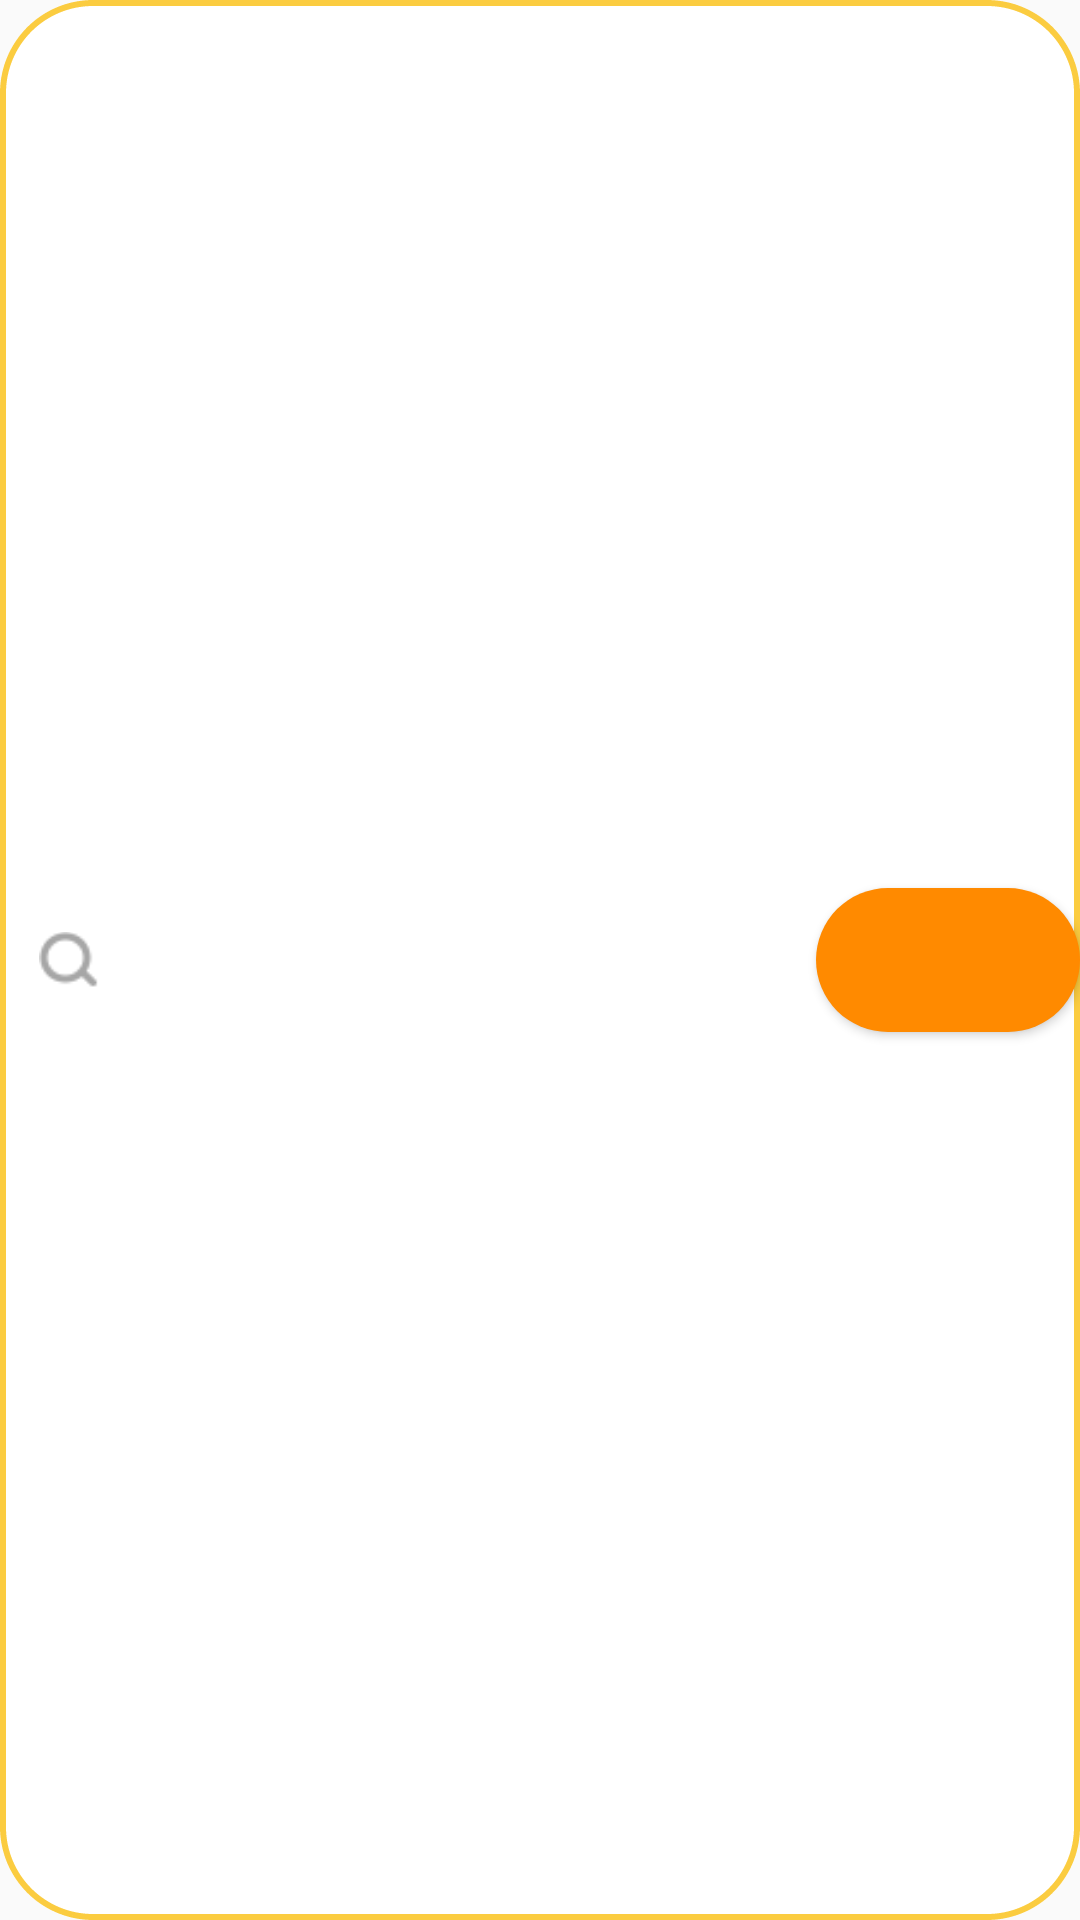

Reconstruct the res/layout file that produces this screen, plus the resources it refers to.
<!-- AndroidManifest.xml: application theme Theme.Companyvxwhelper -->
<!-- res/layout/widget_location_search.xml -->
<?xml version="1.0" encoding="utf-8"?>
<androidx.constraintlayout.widget.ConstraintLayout xmlns:android="http://schemas.android.com/apk/res/android"
    xmlns:app="http://schemas.android.com/apk/res-auto"
    android:layout_width="match_parent"
    android:layout_height="@dimen/home_input_search_height"
    android:background="@drawable/style_home_input"
    android:orientation="horizontal">

        <androidx.appcompat.widget.AppCompatImageView
            android:id="@+id/widget_home_input_aciv_search"
            android:layout_width="@dimen/margin7"
            android:layout_height="@dimen/margin7"
            android:padding="@dimen/margin1"
            android:layout_marginLeft="@dimen/margin2"
            app:layout_constraintStart_toStartOf="parent"
            app:layout_constraintTop_toTopOf="parent"
            app:layout_constraintBottom_toBottomOf="parent"
            android:src="@mipmap/wm_page_main_ic_search_a">
        </androidx.appcompat.widget.AppCompatImageView>

        <androidx.appcompat.widget.AppCompatEditText
            android:id="@+id/widget_home_input_aciv_input"
            android:layout_width="0dp"
            android:layout_weight="1"
            android:layout_height="wrap_content"
            android:layout_marginLeft="@dimen/margin2"
            app:layout_constraintStart_toEndOf="@+id/widget_home_input_aciv_search"
            app:layout_constraintEnd_toStartOf="@+id/widget_home_input_acbt_input"
            app:layout_constraintTop_toTopOf="parent"
            app:layout_constraintBottom_toBottomOf="parent"
            android:background="@null" />

        <androidx.appcompat.widget.AppCompatButton
            android:id="@+id/widget_home_input_acbt_input"
            android:layout_width="wrap_content"
            android:layout_height="wrap_content"
            android:layout_marginLeft="@dimen/margin2"
            app:layout_constraintStart_toEndOf="@+id/widget_home_input_aciv_input"
            app:layout_constraintTop_toTopOf="parent"
            app:layout_constraintBottom_toBottomOf="parent"
            app:layout_constraintEnd_toEndOf="parent"
            android:background="@drawable/style_home_input_search"/>

</androidx.constraintlayout.widget.ConstraintLayout>
<!-- resources referenced by this layout -->
<resources>
  <dimen name="home_input_search_height">40dp</dimen>
  <dimen name="margin1">5dp</dimen>
  <dimen name="margin2">8dp</dimen>
  <dimen name="margin7">30dp</dimen>
  <!-- drawable style_home_input (drawable) -->
  <?xml version="1.0" encoding="utf-8"?>
  <shape xmlns:android="http://schemas.android.com/apk/res/android" android:shape="rectangle">
  
      <stroke android:width="@dimen/stroke_width2" android:dashWidth="@dimen/stroke_width2" android:color="@color/inputEditColor"/>
      <solid android:color="@color/white"></solid>
      <corners android:radius="@dimen/location_second_bg_radius"></corners>
  </shape>
  <!-- drawable style_home_input_search (drawable) -->
  <?xml version="1.0" encoding="utf-8"?>
  <shape xmlns:android="http://schemas.android.com/apk/res/android" android:shape="rectangle" android:useLevel="false">
  
      <corners android:radius="@dimen/location_second_bg_radius"></corners>
  
      <solid android:color="@color/mainThemeColor"></solid>
  </shape>
  <!-- mipmap wm_page_main_ic_search_a: webp bitmap (mipmap-xxxhdpi, 258 bytes) -->
  <style name="Theme.Companyvxwhelper" parent="Theme.AppCompat.Light.DarkActionBar">
          
          <item name="colorPrimary">@color/purple_500</item>
          <item name="colorPrimaryDark">@color/purple_700</item>
          <item name="colorAccent">@color/teal_200</item>
          <item name="windowNoTitle">true</item>
          
      </style>
  <dimen name="stroke_width2">2dp</dimen>
  <color name="inputEditColor">#FFFBCC40</color>
  <color name="white">#FFFFFFFF</color>
  <dimen name="location_second_bg_radius">30dp</dimen>
  <color name="mainThemeColor">#FFFF8A00</color>
  <color name="purple_500">#FF6200EE</color>
  <color name="purple_700">#FF3700B3</color>
  <color name="teal_200">#FF03DAC5</color>
</resources>
